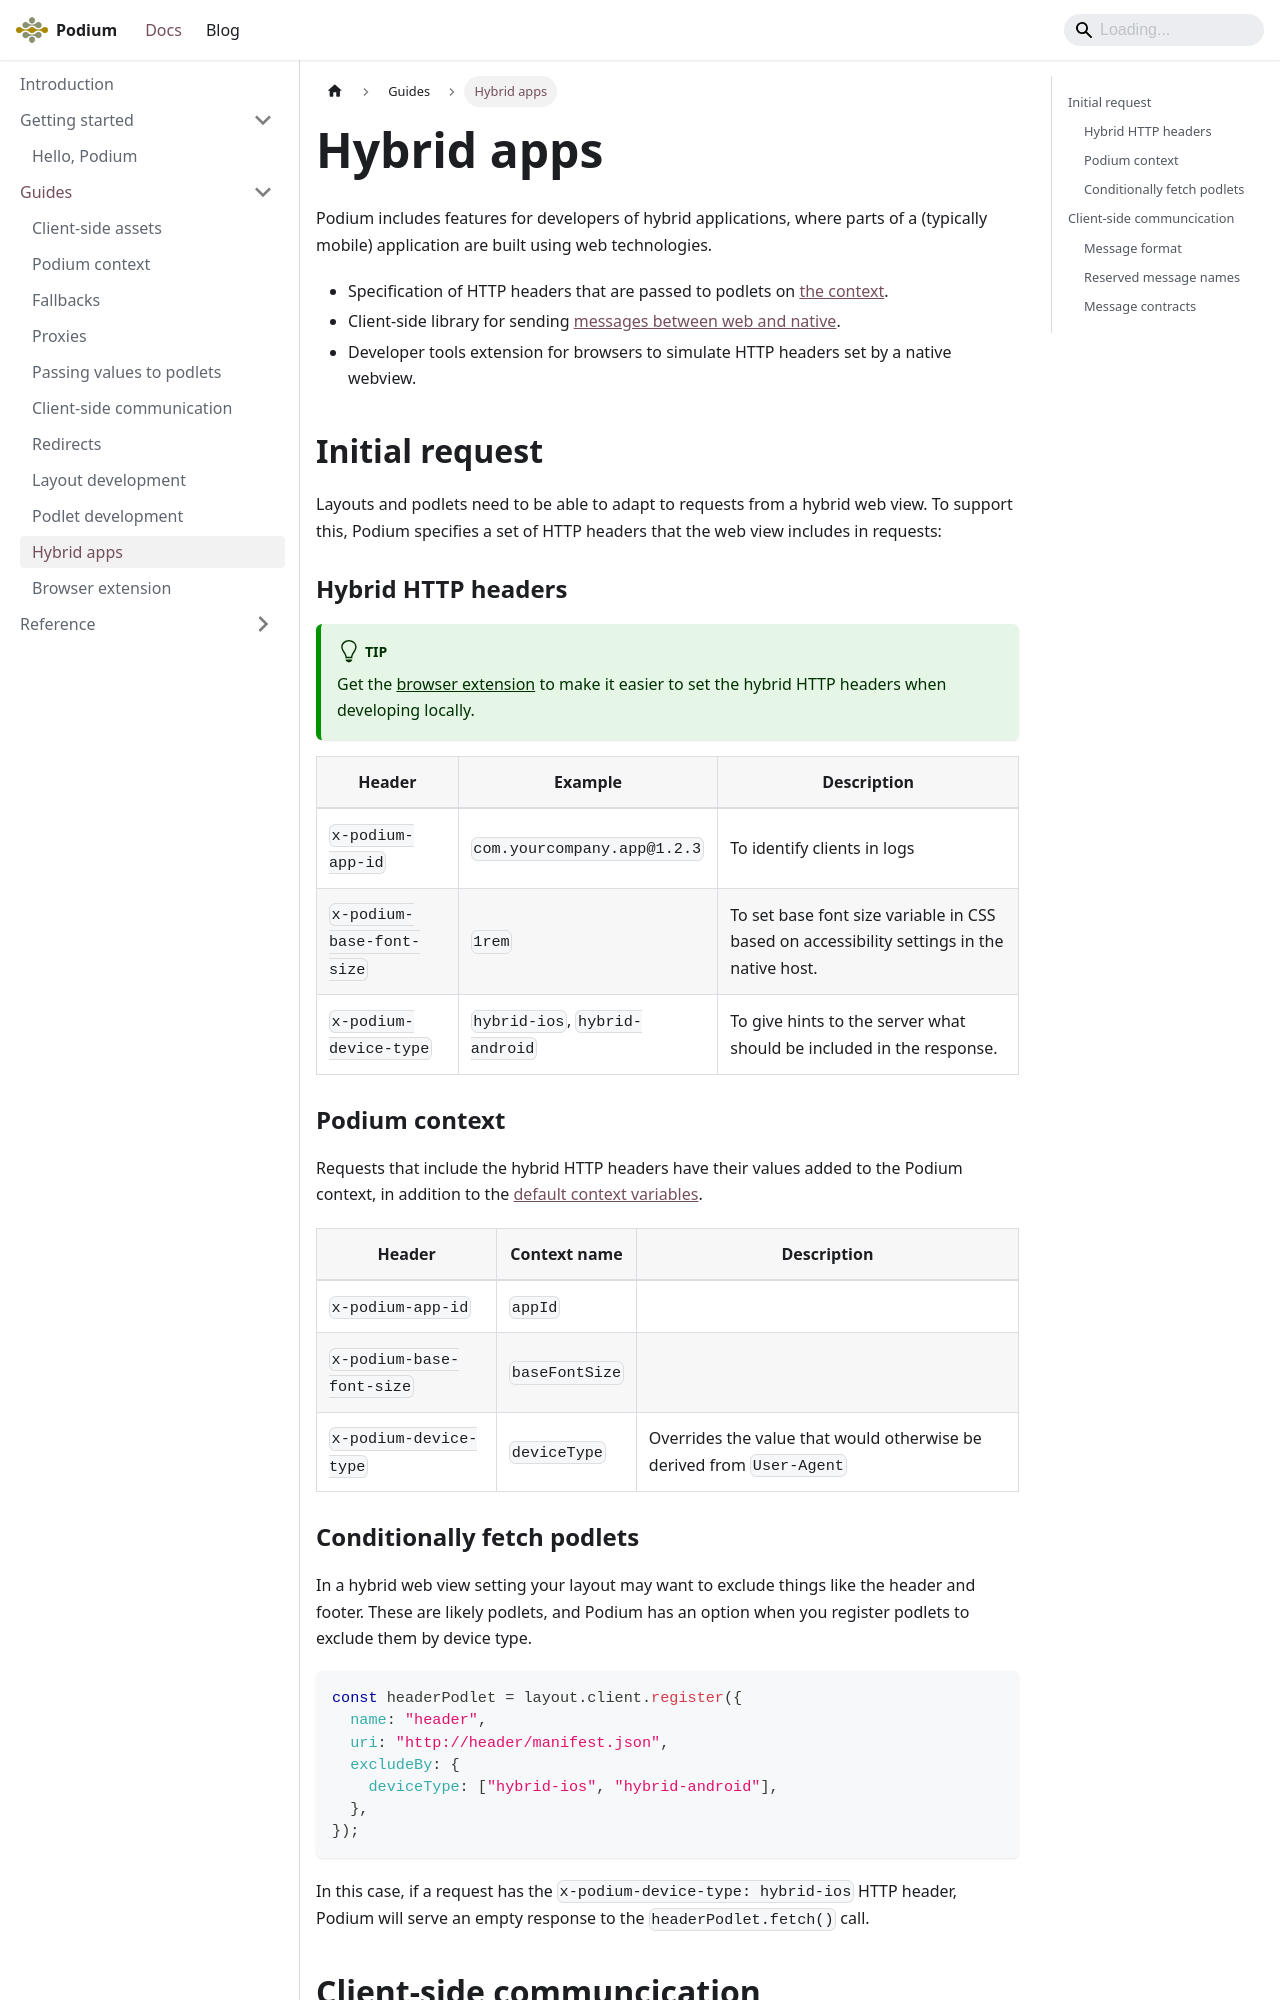

repository: podium-lib/podium-lib.github.io · page: docs/guides/hybrid/index.html · generator: docusaurus

---
title: Hybrid apps
---

Podium includes features for developers of hybrid applications, where parts of a (typically mobile) application are built using web technologies.

- Specification of HTTP headers that are passed to podlets on [the context](/docs/guides/context).
- Client-side library for sending [messages between web and native](#client-side-communcication).
- Developer tools extension for browsers to simulate HTTP headers set by a native webview.

## Initial request

Layouts and podlets need to be able to adapt to requests from a hybrid web view. To support this, Podium specifies a set of HTTP headers that the web view includes in requests:

### Hybrid HTTP headers

:::tip

Get the [browser extension](/docs/guides/browser-extension) to make it easier to set the hybrid HTTP headers when developing locally.

:::

| Header                    | Example                        | Description                                                                               |
| ------------------------- | ------------------------------ | ----------------------------------------------------------------------------------------- |
| `x-podium-app-id`         | `com.yourcompany.app@1.2.3`    | To identify clients in logs                                                               |
| `x-podium-base-font-size` | `1rem`                         | To set base font size variable in CSS based on accessibility settings in the native host. |
| `x-podium-device-type`    | `hybrid-ios`, `hybrid-android` | To give hints to the server what should be included in the response.                      |
